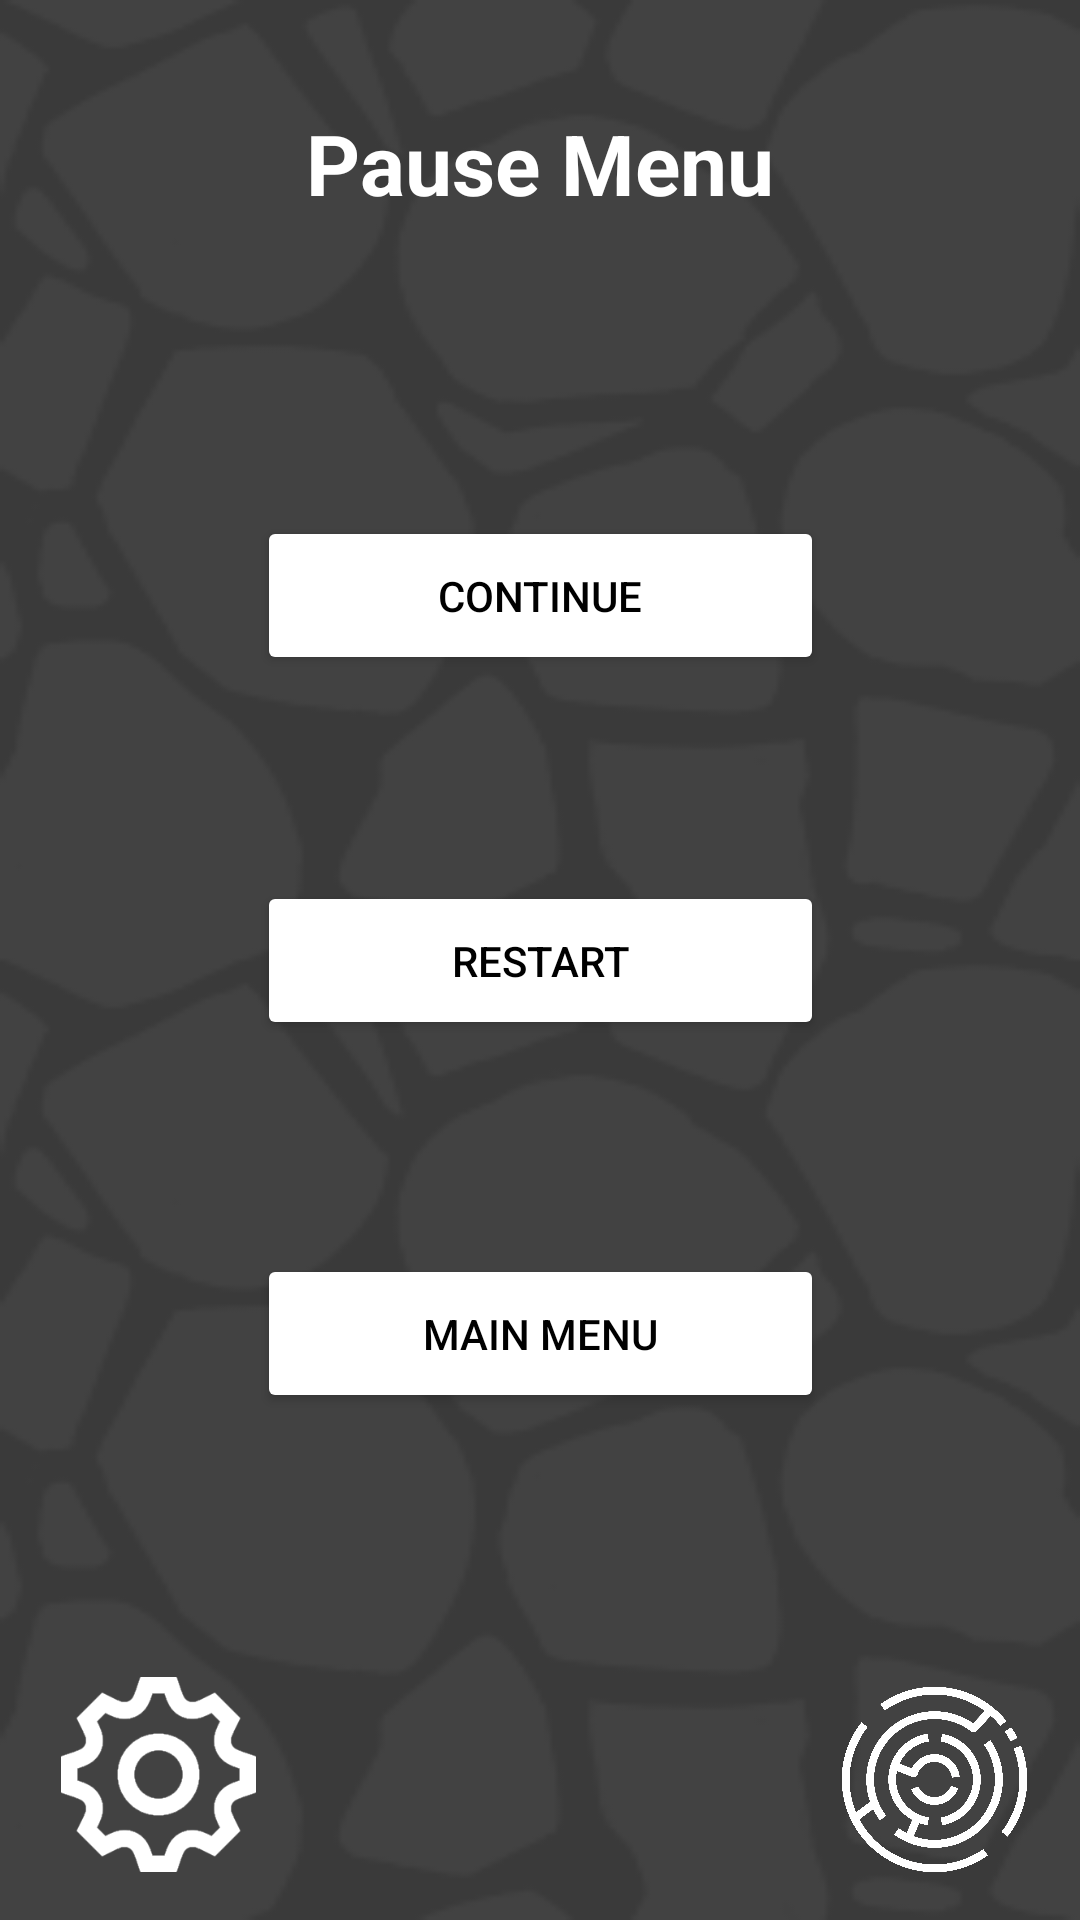

Reconstruct the res/layout file that produces this screen, plus the resources it refers to.
<!-- AndroidManifest.xml: application theme Theme.HollowMaze -->
<!-- res/layout/pausescreen.xml -->
<?xml version="1.0" encoding="utf-8"?>
<androidx.constraintlayout.widget.ConstraintLayout xmlns:android="http://schemas.android.com/apk/res/android"
    xmlns:app="http://schemas.android.com/apk/res-auto"
    xmlns:tools="http://schemas.android.com/tools"
    android:layout_width="match_parent"
    android:layout_height="match_parent">

    <include
        android:id="@+id/include2"
        layout="@layout/tiles_background" />

    <TextView
        android:id="@+id/textView3"
        android:layout_width="166dp"
        android:layout_height="33dp"
        android:gravity="center"
        android:text="Pause Menu"
        android:textColor="#FFFFFF"
        android:textSize="28sp"
        android:textStyle="bold"
        app:layout_constraintBottom_toBottomOf="parent"
        app:layout_constraintEnd_toEndOf="parent"
        app:layout_constraintHorizontal_bias="0.498"
        app:layout_constraintStart_toStartOf="parent"
        app:layout_constraintTop_toTopOf="parent"
        app:layout_constraintVertical_bias="0.059" />


    <ImageButton
        android:id="@+id/button3"
        android:layout_width="65dp"
        android:layout_height="65dp"
        android:layout_marginBottom="16dp"
        android:background="#00FFFFFF"
        android:contentDescription="settings"
        android:drawableStart="@drawable/ic_launcher_foreground"
        android:onClick="goToSettings"
        android:scaleType="centerInside"
        android:src="@drawable/settings_icon"
        app:layout_constraintBottom_toBottomOf="parent"
        app:layout_constraintEnd_toEndOf="parent"
        app:layout_constraintHorizontal_bias="0.069"
        app:layout_constraintStart_toStartOf="parent" />

    <ImageButton
        android:id="@+id/labyrinthicon"
        android:layout_width="65dp"
        android:layout_height="65dp"
        android:layout_marginEnd="16dp"
        android:background="#00FFFFFF"
        android:contentDescription="levelselect"
        android:drawableStart="@drawable/ic_launcher_foreground"
        android:onClick="goToLevelselect"
        android:scaleType="centerInside"
        android:src="@drawable/labyrinthicon"
        app:layout_constraintBottom_toBottomOf="parent"
        app:layout_constraintEnd_toEndOf="parent"
        app:layout_constraintTop_toTopOf="parent"
        app:layout_constraintVertical_bias="0.975" />


    <Button
        android:id="@+id/continueButton"
        android:layout_width="189dp"
        android:layout_height="53dp"
        android:backgroundTint="@color/white"
        android:onClick="resumeGame"
        android:text="Continue"
        android:textColor="@color/black"
        app:layout_constraintBottom_toBottomOf="parent"
        app:layout_constraintEnd_toEndOf="parent"
        app:layout_constraintStart_toStartOf="parent"
        app:layout_constraintTop_toTopOf="@+id/include2"
        app:layout_constraintVertical_bias="0.293" />

    <Button
        android:id="@+id/restartButton"
        android:layout_width="189dp"
        android:layout_height="53dp"
        android:backgroundTint="@color/white"
        android:onClick="restart"
        android:text="Restart"
        android:textColor="@color/black"
        app:layout_constraintBottom_toBottomOf="parent"
        app:layout_constraintEnd_toEndOf="parent"
        app:layout_constraintStart_toStartOf="parent"
        app:layout_constraintTop_toTopOf="@+id/include2" />

    <Button
        android:id="@+id/button"
        android:layout_width="189dp"
        android:layout_height="53dp"
        android:backgroundTint="@color/white"
        android:onClick="goToMainMenu"
        android:text="Main Menu"
        android:textColor="@color/black"
        app:layout_constraintBottom_toBottomOf="parent"
        app:layout_constraintEnd_toEndOf="parent"
        app:layout_constraintStart_toStartOf="parent"
        app:layout_constraintTop_toTopOf="@+id/include2"
        app:layout_constraintVertical_bias="0.712" />


</androidx.constraintlayout.widget.ConstraintLayout>
<!-- res/layout/tiles_background.xml (included above) -->
<androidx.constraintlayout.widget.ConstraintLayout xmlns:android="http://schemas.android.com/apk/res/android"
    xmlns:app="http://schemas.android.com/apk/res-auto"
    xmlns:tools="http://schemas.android.com/tools"
    android:layout_width="match_parent"
    android:layout_height="match_parent"
    tools:context=".controller.activities.MainActivity">

    
    <LinearLayout
        android:layout_width="match_parent"
        android:layout_height="match_parent"
        android:orientation="vertical">

        <ImageView
            android:layout_width="match_parent"
            android:layout_height="0dp"
            android:src="@drawable/activity_default_bg"
            android:scaleType="fitXY"
            android:layout_weight="1"
            android:contentDescription="@null" />
    </LinearLayout>

</androidx.constraintlayout.widget.ConstraintLayout>
<!-- resources referenced by this layout -->
<resources>
  <!-- drawable activity_default_bg: png bitmap (drawable, 14443 bytes) -->
  <!-- drawable ic_launcher_foreground: webp bitmap (mipmap-hdpi, 1432 bytes) -->
  <!-- drawable labyrinthicon: png bitmap (drawable, 286442 bytes) -->
  <!-- drawable settings_icon: png bitmap (drawable, 9399 bytes) -->
  <style name="Theme.HollowMaze" parent="Theme.MaterialComponents.DayNight.DarkActionBar">
          
          <item name="colorPrimary">@color/purple_500</item>
          <item name="colorPrimaryVariant">@color/purple_700</item>
          <item name="colorOnPrimary">@color/white</item>
          
          <item name="colorSecondary">@color/teal_200</item>
          <item name="colorSecondaryVariant">@color/teal_700</item>
          <item name="colorOnSecondary">@color/black</item>
          
          <item name="android:statusBarColor">?attr/colorPrimaryVariant</item>
          
  
          <item name="android:windowFullscreen">true</item>
          <item name="android:windowContentOverlay">@null</item>
      </style>
  <!-- not gathered from this repository: default colours our renderer supplied (Android Studio template values) -->
  <color name="purple_500">#FF6200EE</color>
  <color name="purple_700">#FF3700B3</color>
  <color name="teal_200">#FF03DAC5</color>
  <color name="teal_700">#FF018786</color>
  <color name="black">#FF000000</color>
  <color name="white">#FFFFFFFF</color>
</resources>
